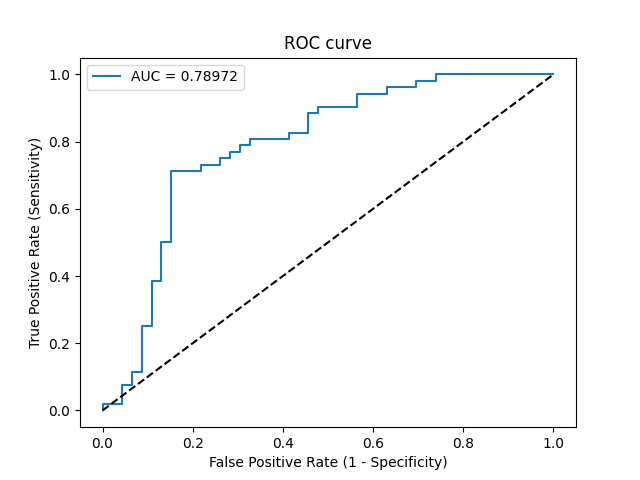

Source data for this figure (header and first rows):
Threshold, Sensitivity, Specificity, NPV, PPV
inf, 0.0, 1.0, 0.4694, 0
0.8782, 0.01923, 1.0, 0.4742, 1.0
0.8509, 0.01923, 0.9565, 0.4632, 0.3333
0.8223, 0.07692, 0.9565, 0.4783, 0.6667
0.8142, 0.07692, 0.9348, 0.4725, 0.5714
0.7915, 0.1154, 0.9348, 0.4831, 0.6667
0.7894, 0.1154, 0.913, 0.4773, 0.6
0.7626, 0.25, 0.913, 0.5185, 0.7647
0.7622, 0.25, 0.8913, 0.5125, 0.7222
0.7373, 0.3846, 0.8913, 0.5616, 0.8
0.7231, 0.3846, 0.8696, 0.5556, 0.7692
0.706, 0.5, 0.8696, 0.6061, 0.8125
0.7048, 0.5, 0.8478, 0.6, 0.7879
0.645, 0.7115, 0.8478, 0.7222, 0.8409
0.6339, 0.7115, 0.7826, 0.7059, 0.7872
0.6263, 0.7308, 0.7826, 0.72, 0.7917
0.6216, 0.7308, 0.7391, 0.7083, 0.76
0.6172, 0.75, 0.7391, 0.7234, 0.7647
0.6117, 0.75, 0.7174, 0.7174, 0.75
0.6109, 0.7692, 0.7174, 0.7333, 0.7547
0.601, 0.7692, 0.6957, 0.7273, 0.7407
0.5973, 0.7885, 0.6957, 0.7442, 0.7455
0.5869, 0.7885, 0.6739, 0.7381, 0.7321
0.5856, 0.8077, 0.6739, 0.7561, 0.7368
0.564, 0.8077, 0.587, 0.7297, 0.6885
0.5512, 0.8269, 0.587, 0.75, 0.6935
0.5469, 0.8269, 0.5435, 0.7353, 0.6719
0.536, 0.8846, 0.5435, 0.8065, 0.6866
0.5331, 0.8846, 0.5217, 0.8, 0.6765
0.5073, 0.9038, 0.5217, 0.8276, 0.6812
0.4416, 0.9038, 0.4348, 0.8, 0.6438
0.4104, 0.9423, 0.4348, 0.8696, 0.6533
0.3626, 0.9423, 0.3696, 0.85, 0.6282
0.35, 0.9615, 0.3696, 0.8947, 0.6329
0.2538, 0.9615, 0.3043, 0.875, 0.6098
0.2361, 0.9808, 0.3043, 0.9333, 0.6145
0.168, 0.9808, 0.2609, 0.9231, 0.6
0.1486, 1.0, 0.2609, 1.0, 0.6047
4.331875017645187e-07, 1.0, 0.0, 0, 0.5306
